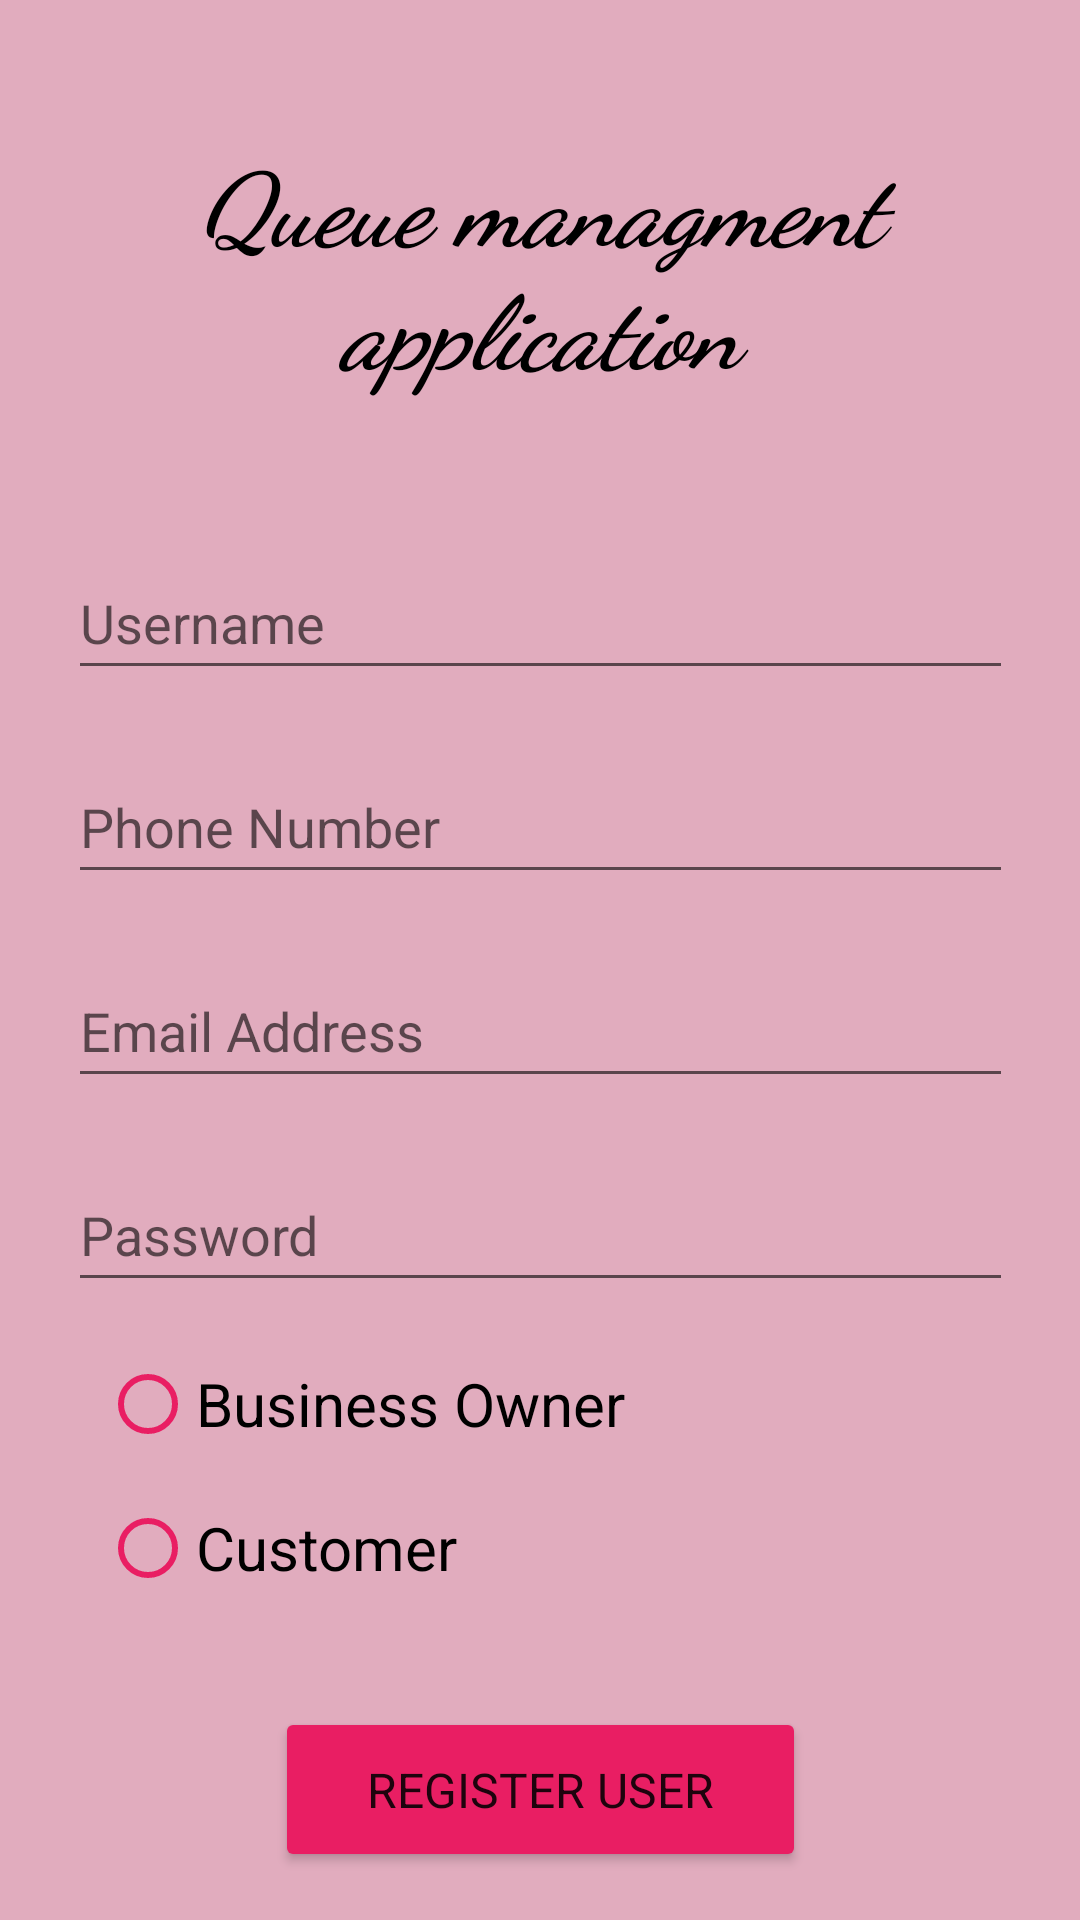

Produce the Android XML layout that renders to this screen, including the resource entries it uses.
<!-- AndroidManifest.xml: application theme Theme.FinalProjectUniHaifa -->
<!-- res/layout/activity_signup.xml -->
<?xml version="1.0" encoding="utf-8"?>
<androidx.constraintlayout.widget.ConstraintLayout xmlns:android="http://schemas.android.com/apk/res/android"
    xmlns:tools="http://schemas.android.com/tools"
    xmlns:app="http://schemas.android.com/apk/res-auto"
    android:layout_width="match_parent"
    android:layout_height="match_parent"
    tools:context=".SignUp"
    android:background="@color/background">

    <TextView
        android:id="@+id/textView1"
        android:layout_width="320dp"
        android:layout_height="wrap_content"
        android:layout_marginTop="44dp"
        android:autoText="false"
        android:fontFamily="cursive"
        android:gravity="center"
        android:text="Queue managment application"
        android:textAllCaps="false"
        android:textColor="#000000"
        android:textSize="34sp"
        android:textStyle="bold|italic"
        android:typeface="normal"
        app:layout_constraintEnd_toEndOf="parent"
        app:layout_constraintStart_toStartOf="parent"
        app:layout_constraintTop_toTopOf="parent" />

    <EditText
        android:id="@+id/editPassword"
        android:layout_width="wrap_content"
        android:layout_height="wrap_content"
        android:layout_marginTop="20dp"
        android:ems="15"
        android:hint="Password"
        android:inputType="textPassword"
        android:minHeight="48dp"
        app:layout_constraintEnd_toEndOf="parent"
        app:layout_constraintStart_toStartOf="parent"
        app:layout_constraintTop_toBottomOf="@+id/editEmail"
        android:theme="@style/EditTextTheme"/>

    <EditText
        android:id="@+id/editEmail"
        android:layout_width="wrap_content"
        android:layout_height="wrap_content"
        android:layout_marginTop="20dp"
        android:ems="15"
        android:hint="Email Address"
        android:inputType="textEmailAddress"
        android:minHeight="48dp"
        app:layout_constraintEnd_toEndOf="parent"
        app:layout_constraintStart_toStartOf="parent"
        app:layout_constraintTop_toBottomOf="@+id/editPhone"
        android:theme="@style/EditTextTheme" />

    <EditText
        android:id="@+id/editPhone"
        android:layout_width="wrap_content"
        android:layout_height="wrap_content"
        android:layout_marginTop="20dp"
        android:ems="15"
        android:hint="Phone Number"
        android:inputType="phone"
        android:minHeight="48dp"
        android:textAlignment="textStart"
        app:layout_constraintEnd_toEndOf="parent"
        app:layout_constraintStart_toStartOf="parent"
        app:layout_constraintTop_toBottomOf="@+id/editName"
        android:theme="@style/EditTextTheme" />

    <EditText
        android:id="@+id/editName"
        android:layout_width="wrap_content"
        android:layout_height="wrap_content"
        android:layout_marginTop="50dp"
        android:ems="15"
        android:hint="Username"
        android:inputType="textPersonName"
        android:minHeight="48dp"
        app:layout_constraintEnd_toEndOf="parent"
        app:layout_constraintStart_toStartOf="parent"
        app:layout_constraintTop_toBottomOf="@+id/textView1"
        android:theme="@style/EditTextTheme" />

    <Button
        android:id="@+id/register"
        android:layout_width="177dp"
        android:layout_height="55dp"
        android:layout_marginBottom="16dp"
        android:fontFamily="sans-serif-thin"
        android:text="Register User"
        android:textSize="16sp"
        android:textStyle="bold"
        app:backgroundTint="@color/buttons"
        app:layout_constraintBottom_toBottomOf="parent"
        app:layout_constraintEnd_toEndOf="parent"
        app:layout_constraintStart_toStartOf="parent" />

    <RadioGroup
        android:id="@+id/radioGroup"
        android:layout_width="250dp"
        android:layout_height="97dp"
        android:layout_marginTop="10dp"
        app:layout_constraintEnd_toEndOf="parent"
        app:layout_constraintHorizontal_bias="0.304"
        app:layout_constraintStart_toStartOf="parent"
        app:layout_constraintTop_toBottomOf="@+id/editPassword">

        <RadioButton
            android:id="@+id/radioButton1"
            android:layout_width="wrap_content"
            android:layout_height="wrap_content"
            android:buttonTint="@color/buttons"
            android:minHeight="48dp"
            android:text="Business Owner"
            android:textSize="20sp" />

        <RadioButton
            android:id="@+id/radioButton2"
            android:layout_width="wrap_content"
            android:layout_height="wrap_content"
            android:buttonTint="@color/buttons"
            android:minHeight="48dp"
            android:text="Customer"
            android:textSize="20sp" />
    </RadioGroup>

    <ImageView
        android:id="@+id/backto"
        android:layout_width="30dp"
        android:layout_height="30dp"
        android:layout_marginStart="16dp"
        android:layout_marginBottom="684dp"
        android:background="@color/buttons"
        app:layout_constraintBottom_toBottomOf="parent"
        app:layout_constraintStart_toStartOf="parent"
        app:srcCompat="?attr/actionModeCloseDrawable" />

    <EditText
        android:id="@+id/editDescription"
        android:layout_width="298dp"
        android:layout_height="wrap_content"
        android:ems="10"
        android:hint="Add description to your business"
        android:inputType="textPersonName"
        android:visibility="invisible"
        app:layout_constraintEnd_toEndOf="parent"
        app:layout_constraintStart_toStartOf="parent"
        app:layout_constraintTop_toBottomOf="@+id/radioGroup"
        android:theme="@style/EditTextTheme" />

</androidx.constraintlayout.widget.ConstraintLayout>
<!-- resources referenced by this layout -->
<resources>
  <color name="background">#E1ACBE</color>
  <color name="buttons">#E91E63</color>
  <style name="EditTextTheme">
          <item name="colorAccent">@color/buttons</item>
      </style>
  <style name="Theme.FinalProjectUniHaifa" parent="Theme.MaterialComponents.DayNight.NoActionBar">
          
          <item name="colorPrimary">@color/purple_500</item>
          <item name="colorPrimaryVariant">@color/purple_700</item>
          <item name="colorOnPrimary">@color/white</item>
          
          <item name="colorSecondary">@color/teal_200</item>
          <item name="colorSecondaryVariant">@color/teal_700</item>
          <item name="colorOnSecondary">@color/black</item>
          
          <item name="android:statusBarColor" tools:targetApi="l">?attr/colorPrimaryVariant</item>
          
      </style>
  <color name="purple_500">#FF6200EE</color>
  <color name="purple_700">#FF3700B3</color>
  <color name="white">#FFFFFFFF</color>
  <color name="teal_200">#FF03DAC5</color>
  <color name="teal_700">#FF018786</color>
  <color name="black">#FF000000</color>
</resources>
